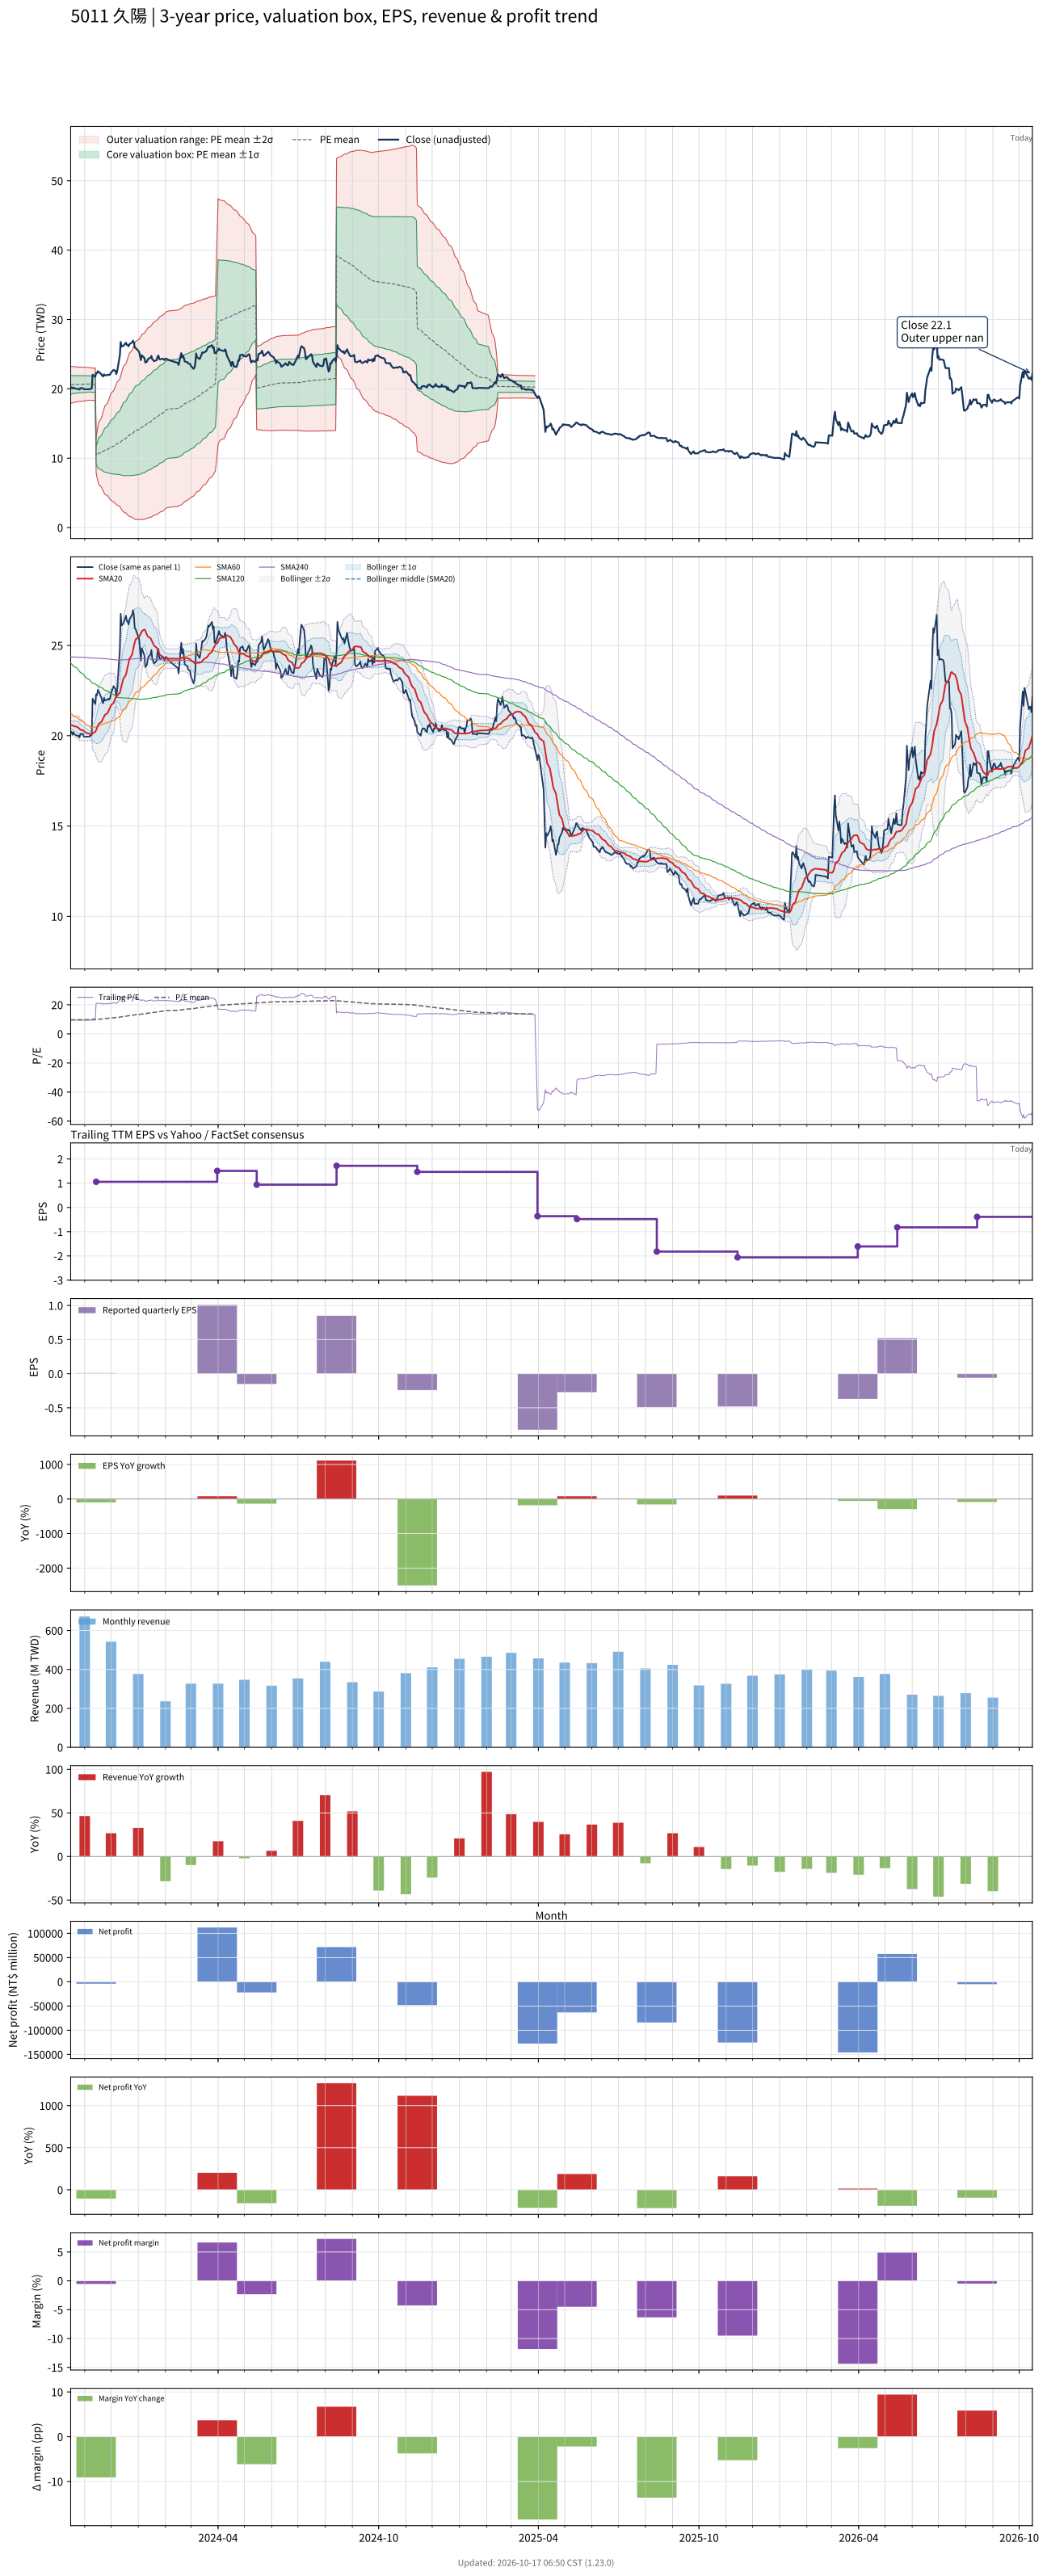

Values plotted in this chart, from the file beside it:
# chart-version: skill-stock-dynamic-val…
date, close, available_date, period_end, eps, ttm_eps, pe, pe_mean, pe_std, price_m2, price_m1, price_mean, price_p1, price_p2, forward_eps, forward_pe, forward_pe_mean, forward_pe_std, forward_price_m2, forward_price_m1, forward_price_mean, forward_price_p1, forward_price_p2, sma20
2023-10-16, 20.25, 2023-08-14, 2023-06-30, 0.07, 2.12, 9.552, 9.702, 0.632, 17.89, 19.23, 20.57, 21.91, 23.25, , , , , , , , , , 20.59
2023-10-17, 20.2, 2023-08-14, 2023-06-30, 0.07, 2.12, 9.528, 9.709, 0.625, 17.93, 19.26, 20.58, 21.91, 23.23, , , , , , , , , , 20.59
2023-10-18, 20.05, 2023-08-14, 2023-06-30, 0.07, 2.12, 9.458, 9.715, 0.619, 17.97, 19.28, 20.6, 21.91, 23.22, , , , , , , , , , 20.57
2023-10-19, 20.2, 2023-08-14, 2023-06-30, 0.07, 2.12, 9.528, 9.724, 0.6095, 18.03, 19.32, 20.61, 21.91, 23.2, , , , , , , , , , 20.55
2023-10-20, 20.1, 2023-08-14, 2023-06-30, 0.07, 2.12, 9.481, 9.731, 0.6011, 18.08, 19.36, 20.63, 21.9, 23.18, , , , , , , , , , 20.52
2023-10-23, 20, 2023-08-14, 2023-06-30, 0.07, 2.12, 9.434, 9.738, 0.5935, 18.13, 19.39, 20.64, 21.9, 23.16, , , , , , , , , , 20.5
2023-10-24, 20, 2023-08-14, 2023-06-30, 0.07, 2.12, 9.434, 9.743, 0.5874, 18.16, 19.41, 20.66, 21.9, 23.15, , , , , , , , , , 20.47
2023-10-25, 20, 2023-08-14, 2023-06-30, 0.07, 2.12, 9.434, 9.746, 0.5855, 18.18, 19.42, 20.66, 21.9, 23.14, , , , , , , , , , 20.43
2023-10-26, 19.9, 2023-08-14, 2023-06-30, 0.07, 2.12, 9.387, 9.749, 0.5825, 18.2, 19.43, 20.67, 21.9, 23.14, , , , , , , , , , 20.38
2023-10-27, 20.1, 2023-08-14, 2023-06-30, 0.07, 2.12, 9.481, 9.752, 0.5794, 18.22, 19.45, 20.67, 21.9, 23.13, , , , , , , , , , 20.34
2023-10-30, 20.1, 2023-08-14, 2023-06-30, 0.07, 2.12, 9.481, 9.756, 0.5768, 18.24, 19.46, 20.68, 21.9, 23.13, , , , , , , , , , 20.3
2023-10-31, 19.95, 2023-08-14, 2023-06-30, 0.07, 2.12, 9.41, 9.756, 0.5766, 18.24, 19.46, 20.68, 21.9, 23.13, , , , , , , , , , 20.26
2023-11-01, 19.95, 2023-08-14, 2023-06-30, 0.07, 2.12, 9.41, 9.758, 0.5746, 18.25, 19.47, 20.69, 21.91, 23.12, , , , , , , , , , 20.22
2023-11-02, 19.95, 2023-08-14, 2023-06-30, 0.07, 2.12, 9.41, 9.763, 0.5696, 18.28, 19.49, 20.7, 21.9, 23.11, , , , , , , , , , 20.18
2023-11-03, 19.95, 2023-08-14, 2023-06-30, 0.07, 2.12, 9.41, 9.769, 0.5613, 18.33, 19.52, 20.71, 21.9, 23.09, , , , , , , , , , 20.15
2023-11-06, 19.95, 2023-08-14, 2023-06-30, 0.07, 2.12, 9.41, 9.774, 0.5549, 18.37, 19.55, 20.72, 21.9, 23.07, , , , , , , , , , 20.12
2023-11-07, 20, 2023-08-14, 2023-06-30, 0.07, 2.12, 9.434, 9.767, 0.5532, 18.36, 19.53, 20.71, 21.88, 23.05, , , , , , , , , , 20.09
2023-11-08, 20, 2023-08-14, 2023-06-30, 0.07, 2.12, 9.434, 9.759, 0.5511, 18.35, 19.52, 20.69, 21.86, 23.03, , , , , , , , , , 20.08
2023-11-09, 20.05, 2023-08-14, 2023-06-30, 0.07, 2.12, 9.458, 9.751, 0.5484, 18.35, 19.51, 20.67, 21.83, 23, , , , , , , , , , 20.06
2023-11-10, 22.05, 2023-08-14, 2023-06-30, 0.07, 2.12, 10.4, 9.751, 0.5481, 18.35, 19.51, 20.67, 21.83, 23, , , , , , , , , , 20.14
2023-11-13, 21.75, 2023-08-14, 2023-06-30, 0.07, 2.12, 10.26, 9.751, 0.5482, 18.35, 19.51, 20.67, 21.83, 23, , , , , , , , , , 20.21
2023-11-14, 22.3, 2023-11-14, 2023-09-30, 0.01, 1.06, 21.04, 9.84, 1.166, 7.958, 9.194, 10.43, 11.67, 12.9, , , , , , , , , , 20.32
2023-11-15, 22.25, 2023-11-14, 2023-09-30, 0.01, 1.06, 20.99, 9.928, 1.547, 7.243, 8.883, 10.52, 12.16, 13.8, , , , , , , , , , 20.43
2023-11-16, 22.55, 2023-11-14, 2023-09-30, 0.01, 1.06, 21.27, 10.02, 1.862, 6.672, 8.645, 10.62, 12.59, 14.56, , , , , , , , , , 20.55
2023-11-17, 22.45, 2023-11-14, 2023-09-30, 0.01, 1.06, 21.18, 10.11, 2.122, 6.215, 8.464, 10.71, 12.96, 15.21, , , , , , , , , , 20.66
2023-11-20, 22.1, 2023-11-14, 2023-09-30, 0.01, 1.06, 20.85, 10.2, 2.338, 5.851, 8.329, 10.81, 13.28, 15.76, , , , , , , , , , 20.77
2023-11-21, 21.9, 2023-11-14, 2023-09-30, 0.01, 1.06, 20.66, 10.28, 2.525, 5.545, 8.222, 10.9, 13.58, 16.25, , , , , , , , , , 20.86
2023-11-22, 21.8, 2023-11-14, 2023-09-30, 0.01, 1.06, 20.57, 10.37, 2.694, 5.278, 8.134, 10.99, 13.85, 16.7, , , , , , , , , , 20.95
2023-11-23, 22.1, 2023-11-14, 2023-09-30, 0.01, 1.06, 20.85, 10.46, 2.859, 5.022, 8.052, 11.08, 14.11, 17.14, , , , , , , , , , 21.06
2023-11-24, 21.95, 2023-11-14, 2023-09-30, 0.01, 1.06, 20.71, 10.54, 3.008, 4.797, 7.986, 11.17, 14.36, 17.55, , , , , , , , , , 21.16
2023-11-27, 22, 2023-11-14, 2023-09-30, 0.01, 1.06, 20.75, 10.63, 3.149, 4.59, 7.928, 11.27, 14.6, 17.94, , , , , , , , , , 21.25
2023-11-28, 22.05, 2023-11-14, 2023-09-30, 0.01, 1.06, 20.8, 10.72, 3.283, 4.398, 7.878, 11.36, 14.84, 18.32, , , , , , , , , , 21.36
2023-11-29, 22, 2023-11-14, 2023-09-30, 0.01, 1.06, 20.75, 10.8, 3.409, 4.224, 7.837, 11.45, 15.06, 18.68, , , , , , , , , , 21.46
2023-11-30, 22.1, 2023-11-14, 2023-09-30, 0.01, 1.06, 20.85, 10.89, 3.53, 4.059, 7.8, 11.54, 15.28, 19.02, , , , , , , , , , 21.57
2023-12-01, 22.35, 2023-11-14, 2023-09-30, 0.01, 1.06, 21.08, 10.98, 3.65, 3.898, 7.767, 11.64, 15.5, 19.37, , , , , , , , , , 21.68
2023-12-04, 22.75, 2023-11-14, 2023-09-30, 0.01, 1.06, 21.46, 11.07, 3.773, 3.735, 7.734, 11.73, 15.73, 19.73, , , , , , , , , , 21.82
2023-12-05, 22.65, 2023-11-14, 2023-09-30, 0.01, 1.06, 21.37, 11.16, 3.888, 3.589, 7.709, 11.83, 15.95, 20.07, , , , , , , , , , 21.96
2023-12-06, 22.6, 2023-11-14, 2023-09-30, 0.01, 1.06, 21.32, 11.25, 3.996, 3.454, 7.69, 11.93, 16.16, 20.4, , , , , , , , , , 22.09
2023-12-07, 22.15, 2023-11-14, 2023-09-30, 0.01, 1.06, 20.9, 11.34, 4.092, 3.342, 7.679, 12.02, 16.35, 20.69, , , , , , , , , , 22.19
2023-12-08, 22.55, 2023-11-14, 2023-09-30, 0.01, 1.06, 21.27, 11.43, 4.19, 3.23, 7.671, 12.11, 16.55, 20.99, , , , , , , , , , 22.22
2023-12-11, 24.8, 2023-11-14, 2023-09-30, 0.01, 1.06, 23.4, 11.54, 4.329, 3.051, 7.639, 12.23, 16.82, 21.4, , , , , , , , , , 22.37
2023-12-12, 26.75, 2023-11-14, 2023-09-30, 0.01, 1.06, 25.24, 11.66, 4.504, 2.81, 7.584, 12.36, 17.13, 21.91, , , , , , , , , , 22.59
2023-12-13, 26.1, 2023-11-14, 2023-09-30, 0.01, 1.06, 24.62, 11.78, 4.655, 2.617, 7.551, 12.49, 17.42, 22.35, , , , , , , , , , 22.79
2023-12-14, 26.15, 2023-11-14, 2023-09-30, 0.01, 1.06, 24.67, 11.9, 4.8, 2.437, 7.524, 12.61, 17.7, 22.79, , , , , , , , , , 22.96
2023-12-15, 26.2, 2023-11-14, 2023-09-30, 0.01, 1.06, 24.72, 12.02, 4.938, 2.271, 7.505, 12.74, 17.97, 23.21, , , , , , , , , , 23.15
2023-12-18, 26.65, 2023-11-14, 2023-09-30, 0.01, 1.06, 25.14, 12.14, 5.078, 2.105, 7.487, 12.87, 18.25, 23.64, , , , , , , , , , 23.38
2023-12-19, 26.35, 2023-11-14, 2023-09-30, 0.01, 1.06, 24.86, 12.26, 5.206, 1.961, 7.48, 13, 18.52, 24.04, , , , , , , , , , 23.6
2023-12-20, 26.3, 2023-11-14, 2023-09-30, 0.01, 1.06, 24.81, 12.38, 5.328, 1.832, 7.479, 13.13, 18.77, 24.42, , , , , , , , , , 23.83
2023-12-21, 26.15, 2023-11-14, 2023-09-30, 0.01, 1.06, 24.67, 12.5, 5.441, 1.718, 7.485, 13.25, 19.02, 24.79, , , , , , , , , , 24.03
2023-12-22, 26.45, 2023-11-14, 2023-09-30, 0.01, 1.06, 24.95, 12.62, 5.555, 1.602, 7.491, 13.38, 19.27, 25.16, , , , , , , , , , 24.25
2023-12-25, 26.7, 2023-11-14, 2023-09-30, 0.01, 1.06, 25.19, 12.74, 5.669, 1.492, 7.501, 13.51, 19.52, 25.53, , , , , , , , , , 24.49
2023-12-26, 26.95, 2023-11-14, 2023-09-30, 0.01, 1.06, 25.42, 12.87, 5.782, 1.383, 7.512, 13.64, 19.77, 25.9, , , , , , , , , , 24.73
2023-12-27, 26.7, 2023-11-14, 2023-09-30, 0.01, 1.06, 25.19, 12.99, 5.886, 1.292, 7.531, 13.77, 20.01, 26.25, , , , , , , , , , 24.97
2023-12-28, 25.95, 2023-11-14, 2023-09-30, 0.01, 1.06, 24.48, 13.11, 5.974, 1.23, 7.562, 13.89, 20.23, 26.56, , , , , , , , , , 25.16
2023-12-29, 25.9, 2023-11-14, 2023-09-30, 0.01, 1.06, 24.43, 13.22, 6.057, 1.177, 7.597, 14.02, 20.44, 26.86, , , , , , , , , , 25.34
2024-01-02, 25.35, 2023-11-14, 2023-09-30, 0.01, 1.06, 23.92, 13.34, 6.129, 1.144, 7.641, 14.14, 20.63, 27.13, , , , , , , , , , 25.47
2024-01-03, 24.75, 2023-11-14, 2023-09-30, 0.01, 1.06, 23.35, 13.45, 6.19, 1.13, 7.692, 14.25, 20.81, 27.38, , , , , , , , , , 25.57
2024-01-04, 24.15, 2023-11-14, 2023-09-30, 0.01, 1.06, 22.78, 13.56, 6.236, 1.152, 7.762, 14.37, 20.98, 27.59, , , , , , , , , , 25.65
2024-01-05, 24.85, 2023-11-14, 2023-09-30, 0.01, 1.06, 23.44, 13.68, 6.288, 1.167, 7.833, 14.5, 21.16, 27.83, , , , , , , , , , 25.79
... 671 more rows
